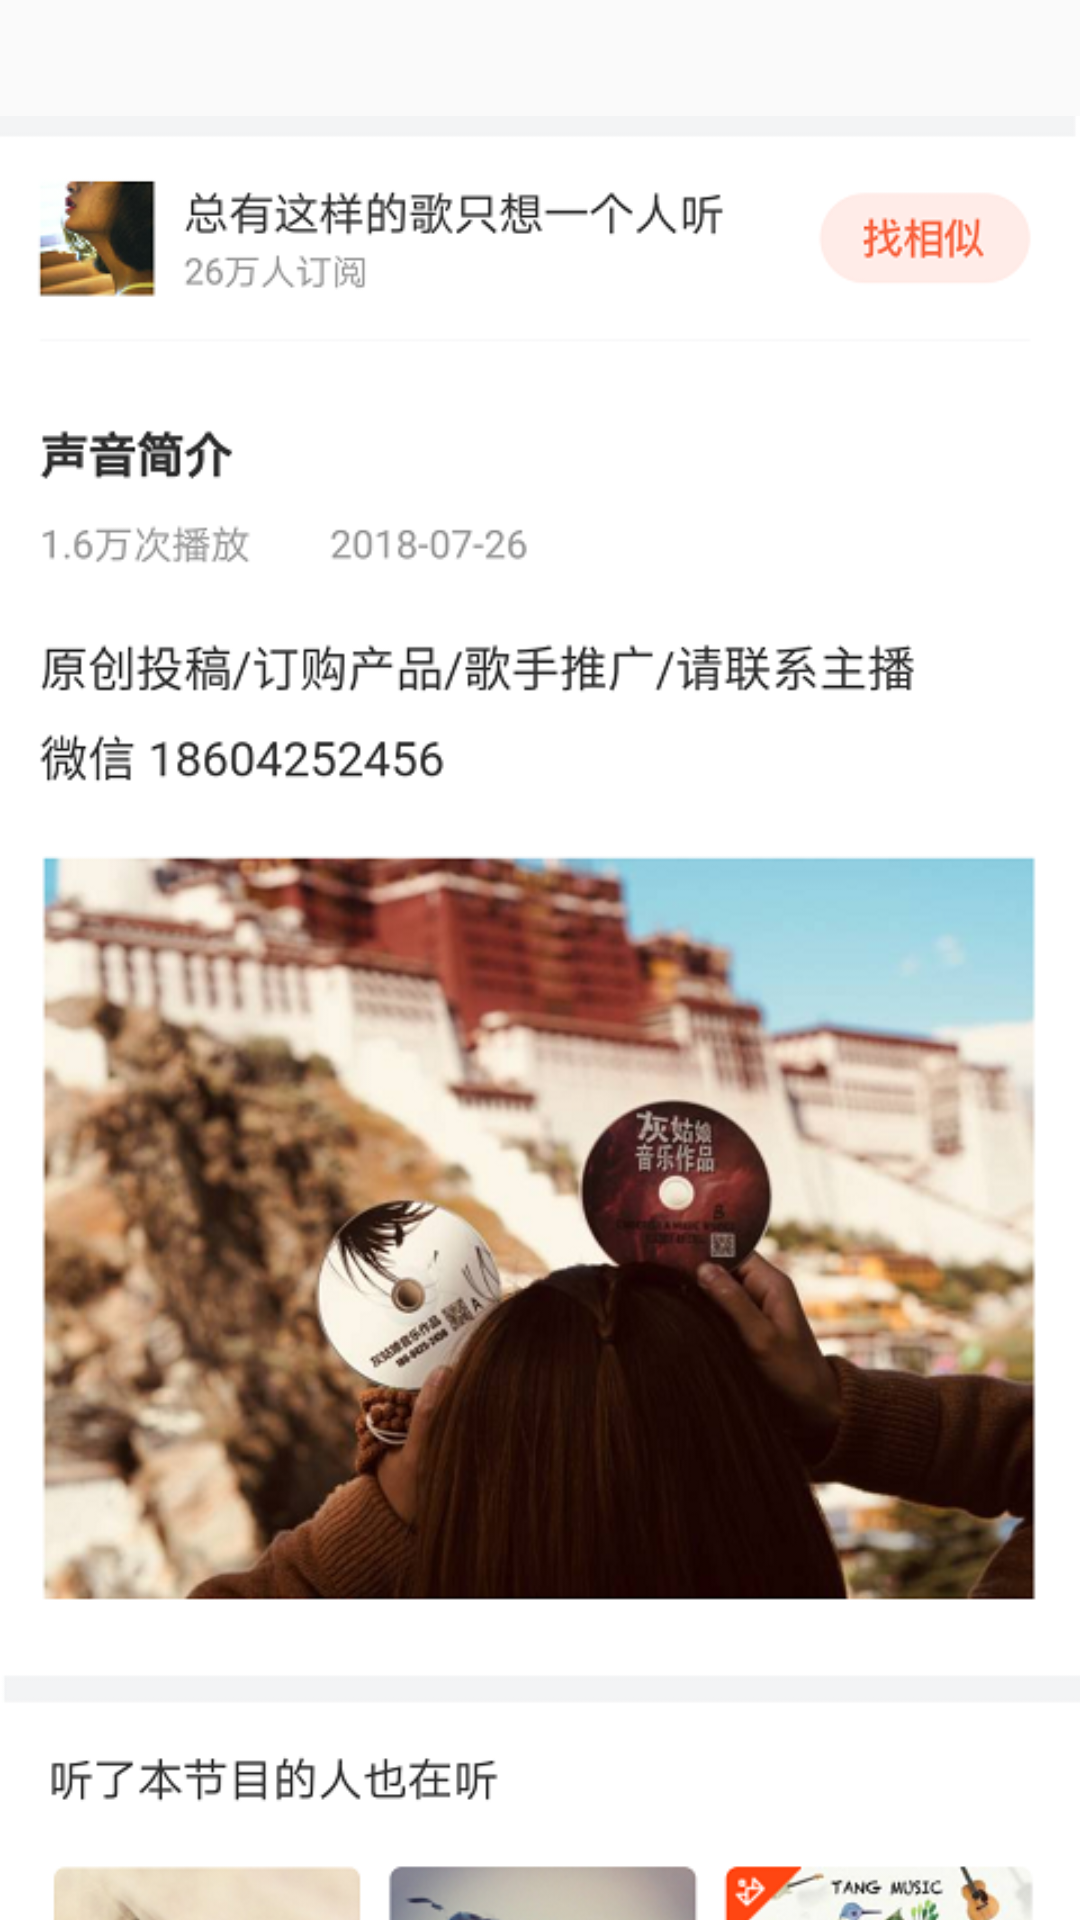

The Android layout XML behind this screen, and the referenced resources:
<!-- AndroidManifest.xml: application theme AppTheme -->
<!-- res/layout/content_scroll_native.xml -->
<?xml version="1.0" encoding="utf-8"?>
<android.support.v4.widget.NestedScrollView xmlns:android="http://schemas.android.com/apk/res/android"
    xmlns:app="http://schemas.android.com/apk/res-auto"
    xmlns:tools="http://schemas.android.com/tools"
    android:id="@+id/scrollView"
    android:layout_width="match_parent"
    android:layout_height="match_parent"
    app:layout_behavior="@string/appbar_scrolling_view_behavior"
    tools:showIn="@layout/activity_scroll_native">

    <LinearLayout
        android:layout_width="match_parent"
        android:layout_height="match_parent"
        android:orientation="vertical">

        <LinearLayout
            android:id="@+id/layout_one"
            android:layout_width="match_parent"
            android:layout_height="wrap_content"
            android:orientation="vertical">

            <ImageView
                android:layout_width="match_parent"
                android:layout_height="1000dp"
                android:scaleType="fitCenter"
                android:src="@mipmap/img_010" />

        </LinearLayout>

        <LinearLayout
            android:id="@+id/layout_two"
            android:layout_width="match_parent"
            android:layout_height="wrap_content"
            android:orientation="vertical">

            <ImageView
                android:layout_width="match_parent"
                android:layout_height="240dp"
                android:scaleType="fitXY"
                android:src="@mipmap/icon_0010" />

        </LinearLayout>

        <LinearLayout
            android:id="@+id/layout_three"
            android:layout_width="match_parent"
            android:layout_height="wrap_content"
            android:orientation="vertical">

            <ImageView
                android:layout_width="match_parent"
                android:layout_height="1000dp"
                android:scaleType="fitXY"
                android:src="@mipmap/img_00010" />

        </LinearLayout>

    </LinearLayout>

</android.support.v4.widget.NestedScrollView>
<!-- res/layout/activity_scroll_native.xml (included above) -->
<?xml version="1.0" encoding="utf-8"?>
<android.support.design.widget.CoordinatorLayout xmlns:android="http://schemas.android.com/apk/res/android"
    xmlns:app="http://schemas.android.com/apk/res-auto"
    xmlns:tools="http://schemas.android.com/tools"
    android:layout_width="match_parent"
    android:layout_height="match_parent"
    android:fitsSystemWindows="true">

    <android.support.design.widget.AppBarLayout
        android:id="@+id/app_bar"
        android:layout_width="match_parent"
        android:layout_height="wrap_content"
        android:fitsSystemWindows="true"
        android:stateListAnimator="@null"
        android:theme="@style/AppTheme.AppBarOverlay">

        <android.support.design.widget.CollapsingToolbarLayout
            android:id="@+id/toolbar_layout"
            android:layout_width="match_parent"
            android:layout_height="match_parent"
            android:fitsSystemWindows="true"
            app:contentScrim="?attr/colorPrimary"
            app:layout_scrollFlags="scroll|exitUntilCollapsed|snap"
            app:toolbarId="@+id/toolbar">

            
            <LinearLayout
                android:id="@+id/layout_top"
                android:layout_width="match_parent"
                android:layout_height="wrap_content"
                android:background="#fff"
                android:orientation="vertical">

                <ImageView
                    android:layout_width="match_parent"
                    android:layout_height="@dimen/dimen_400"
                    android:layout_marginTop="@dimen/dimen_56"
                    android:scaleType="centerCrop"
                    android:src="@mipmap/img_header" />
            </LinearLayout>

            <android.support.v7.widget.Toolbar
                android:id="@+id/toolbar"
                style="@style/searchToolbar"
                android:layout_width="match_parent"
                android:layout_height="@dimen/dimen_56"
                android:background="#33ffffff"
                app:layout_collapseMode="pin">

                <RelativeLayout
                    android:layout_width="match_parent"
                    android:layout_height="wrap_content">

                    <ImageView
                        android:id="@+id/iv_back"
                        android:layout_width="56dp"
                        android:layout_height="56dp"
                        android:layout_alignParentLeft="true"
                        android:layout_centerVertical="true"
                        android:padding="12dp"
                        android:src="@mipmap/icon_left" />

                    <ImageView
                        android:layout_width="56dp"
                        android:layout_height="56dp"
                        android:layout_alignParentEnd="true"
                        android:layout_centerVertical="true"
                        android:padding="12dp"
                        android:src="@mipmap/icon_right" />

                    <TextView
                        android:id="@+id/tv_title"
                        android:layout_width="wrap_content"
                        android:layout_height="wrap_content"
                        android:layout_centerInParent="true"
                        android:text=""
                        android:textColor="#000"
                        android:textSize="16sp" />

                </RelativeLayout>
            </android.support.v7.widget.Toolbar>
        </android.support.design.widget.CollapsingToolbarLayout>

        
        <LinearLayout
            android:id="@+id/layout_tab"
            android:layout_width="match_parent"
            android:layout_height="wrap_content"
            android:orientation="vertical"
            android:visibility="gone">

            <View
                android:layout_width="match_parent"
                android:layout_height="1px"
                android:background="#ddd" />

            <com.flyco.tablayout.CommonTabLayout
                android:id="@+id/tabs"
                android:layout_width="match_parent"
                android:layout_height="48dp"
                android:background="#fff"
                app:tl_iconVisible="false"
                app:tl_indicator_color="#FA593B"
                app:tl_indicator_height="1.5dp"
                app:tl_textSelectColor="#FA593B"
                app:tl_textUnselectColor="#000"
                app:tl_textsize="15sp" />

        </LinearLayout>

    </android.support.design.widget.AppBarLayout>

    <include layout="@layout/content_scroll_native" />

</android.support.design.widget.CoordinatorLayout>
<!-- resources referenced by this layout -->
<resources>
  <dimen name="dimen_400">400dp</dimen>
  <dimen name="dimen_56">56dp</dimen>
  <!-- mipmap icon_0010: png bitmap (mipmap-xhdpi, 28639 bytes) -->
  <!-- mipmap icon_left: png bitmap (mipmap-hdpi, 1863 bytes) -->
  <!-- mipmap icon_right: png bitmap (mipmap-hdpi, 1495 bytes) -->
  <!-- mipmap img_00010: png bitmap (mipmap-xhdpi, 203974 bytes) -->
  <!-- mipmap img_010: png bitmap (mipmap-xhdpi, 570228 bytes) -->
  <!-- mipmap img_header: png bitmap (mipmap-hdpi, 265180 bytes) -->
  <style name="AppTheme.AppBarOverlay" parent="ThemeOverlay.AppCompat.Dark.ActionBar" />
  <style name="searchToolbar">
          <item name="contentInsetStart">0dp</item>
          <item name="contentInsetStartWithNavigation">0dp</item>
          <item name="android:minHeight">?attr/actionBarSize</item>
          <item name="titleTextColor">#000</item>
      </style>
  <style name="AppTheme" parent="Theme.AppCompat.Light.DarkActionBar">
          
          <item name="colorPrimary">@color/colorPrimary</item>
          <item name="colorPrimaryDark">@color/colorPrimaryDark</item>
          <item name="colorAccent">@color/colorAccent</item>
          <item name="windowActionBar">false</item>
          <item name="windowNoTitle">true</item>
      </style>
  <color name="colorPrimary">#fff</color>
  <color name="colorPrimaryDark">#303F9F</color>
  <color name="colorAccent">#FF4081</color>
</resources>
